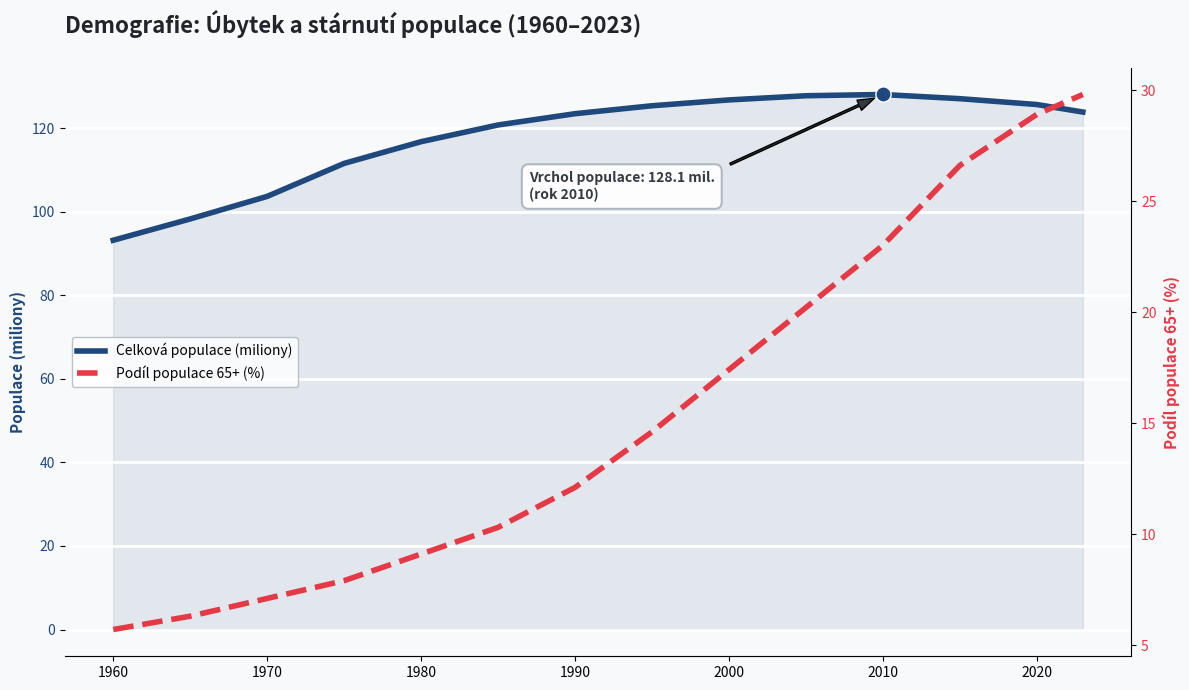

Here is the Python script that generated this plot:
import pandas as pd
import matplotlib.pyplot as plt
import numpy as np

years = np.array([1960, 1965, 1970, 1975, 1980, 1985, 1990, 1995, 2000, 2005, 2010, 2015, 2020, 2023])
pop_mil = np.array([93.2, 98.3, 103.7, 111.6, 116.8, 120.8, 123.5, 125.4, 126.8, 127.8, 128.1, 127.1, 125.7, 123.9])
aging_rate = np.array([5.7, 6.3, 7.1, 7.9, 9.1, 10.3, 12.1, 14.6, 17.4, 20.2, 23.0, 26.6, 28.9, 29.8])

plt.rcParams['savefig.dpi'] = 400
fig, ax1 = plt.subplots(figsize=(12, 7), facecolor='#f8f9fa')
ax1.set_facecolor('#f8f9fa')

color_pop = '#1f497d'
ax1.plot(years, pop_mil, color=color_pop, linewidth=4, label='Celková populace (miliony)', zorder=3)
ax1.fill_between(years, pop_mil, alpha=0.1, color=color_pop)
ax1.set_ylabel('Populace (miliony)', color=color_pop, fontweight='bold', fontsize=11)
ax1.tick_params(axis='y', labelcolor=color_pop)

ax2 = ax1.twinx()
color_aging = '#e63946'
ax2.plot(years, aging_rate, color=color_aging, linewidth=4, label='Podíl populace 65+ (%)', linestyle='--', zorder=3)
ax2.set_ylabel('Podíl populace 65+ (%)', color=color_aging, fontweight='bold', fontsize=11)
ax2.tick_params(axis='y', labelcolor=color_aging)

peak_idx = np.argmax(pop_mil)
peak_year = years[peak_idx]
peak_val = pop_mil[peak_idx]
ax1.scatter([peak_year], [peak_val], color=color_pop, s=120, zorder=5, edgecolor='white')

bbox_props = dict(boxstyle="round,pad=0.5", fc="white", ec="#adb5bd", lw=1.5, alpha=0.95)
ax1.annotate(f'Vrchol populace: {peak_val:.1f} mil.\n(rok {peak_year})', 
             xy=(peak_year, peak_val), xytext=(peak_year-23, peak_val-25),
             arrowprops=dict(facecolor='#343a40', shrink=0.05, width=1.5, headwidth=8),
             fontsize=10, fontweight='bold', color='#343a40', bbox=bbox_props)

ax1.grid(axis='y', color='white', linestyle='-', linewidth=2)
ax1.spines['top'].set_visible(False)
ax2.spines['top'].set_visible(False)
ax1.spines['right'].set_visible(False)
ax2.spines['left'].set_visible(False)
ax1.spines['left'].set_visible(False)
ax1.spines['bottom'].set_color('#adb5bd')

plt.title('Demografie: Úbytek a stárnutí populace (1960–2023)', 
          fontsize=16, fontweight='900', color='#212529', loc='left', pad=25)

lines1, labels1 = ax1.get_legend_handles_labels()
lines2, labels2 = ax2.get_legend_handles_labels()
ax1.legend(lines1 + lines2, labels1 + labels2, loc='center left', fontsize=10, frameon=True, facecolor='white', edgecolor='#adb5bd')

plt.tight_layout()
plt.savefig('japonsko_demografie_profi.png', dpi=400, bbox_inches='tight')
plt.show()
